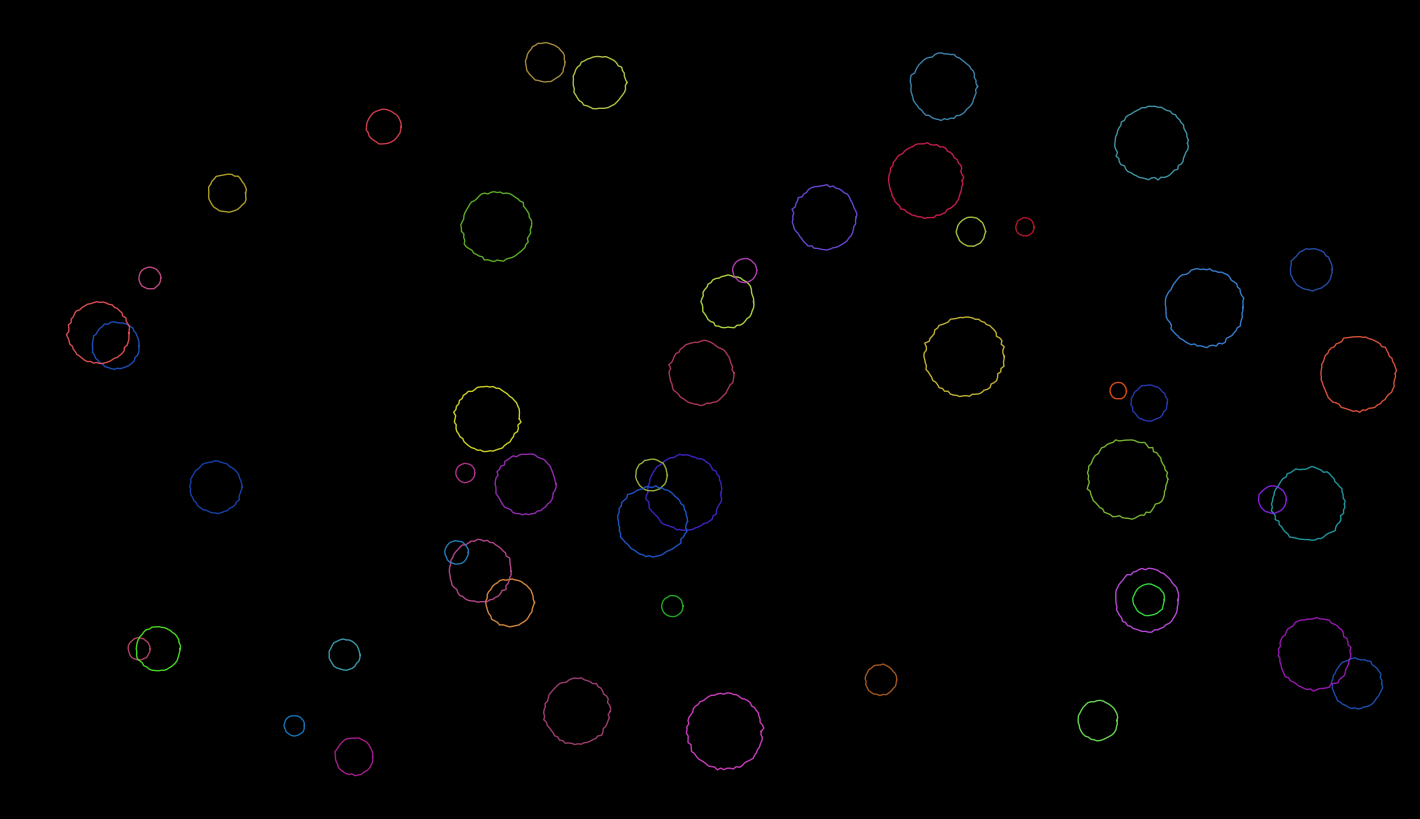
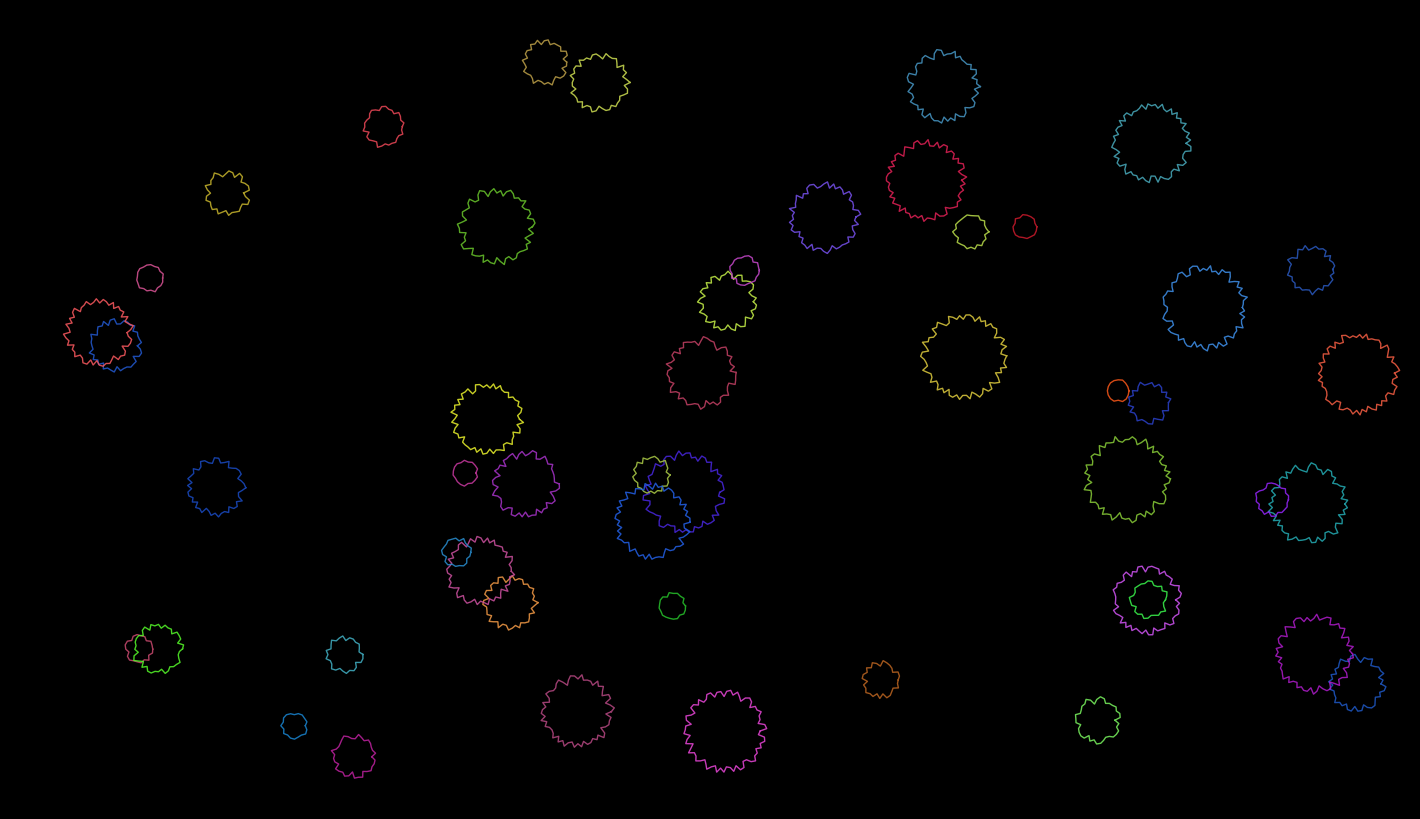
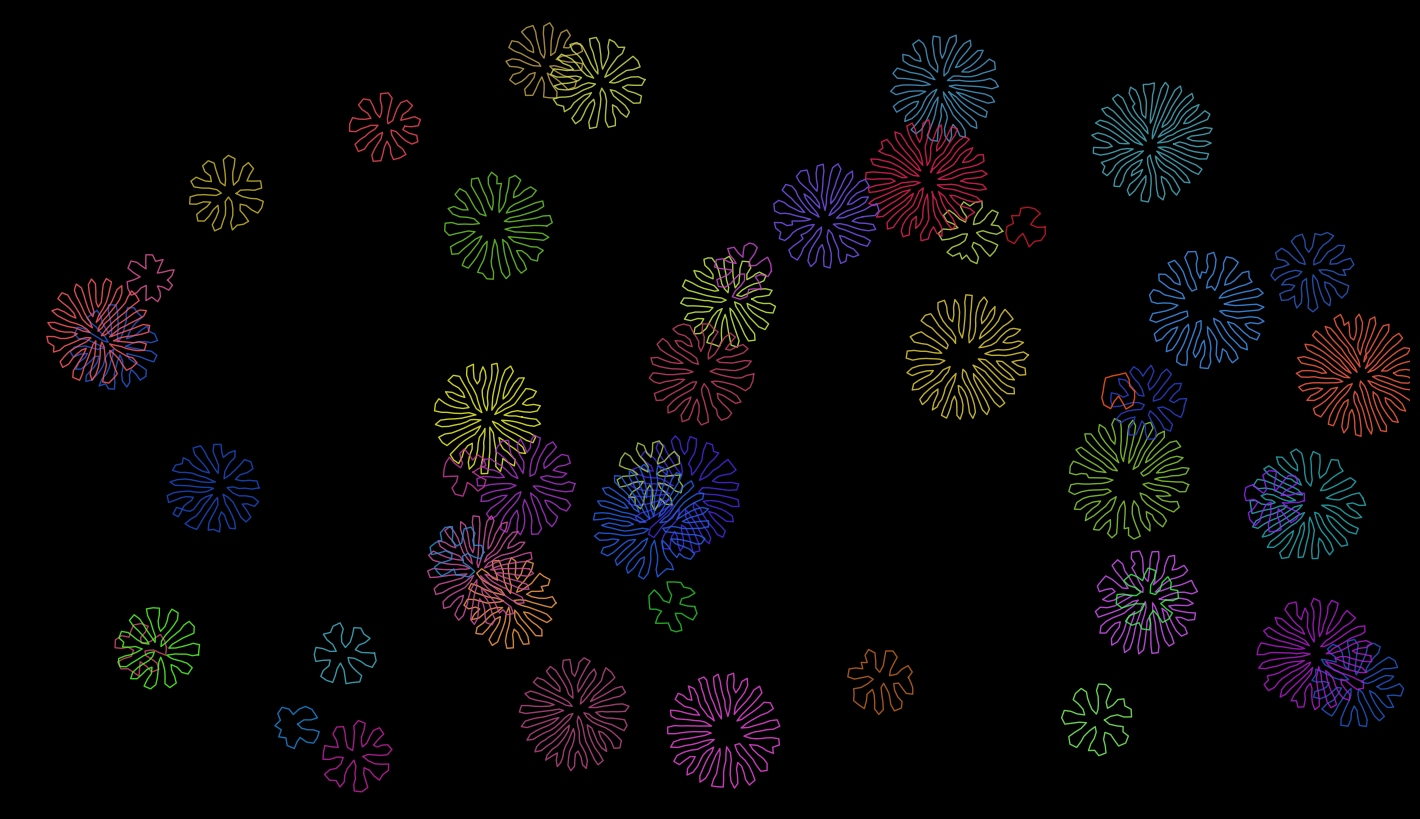
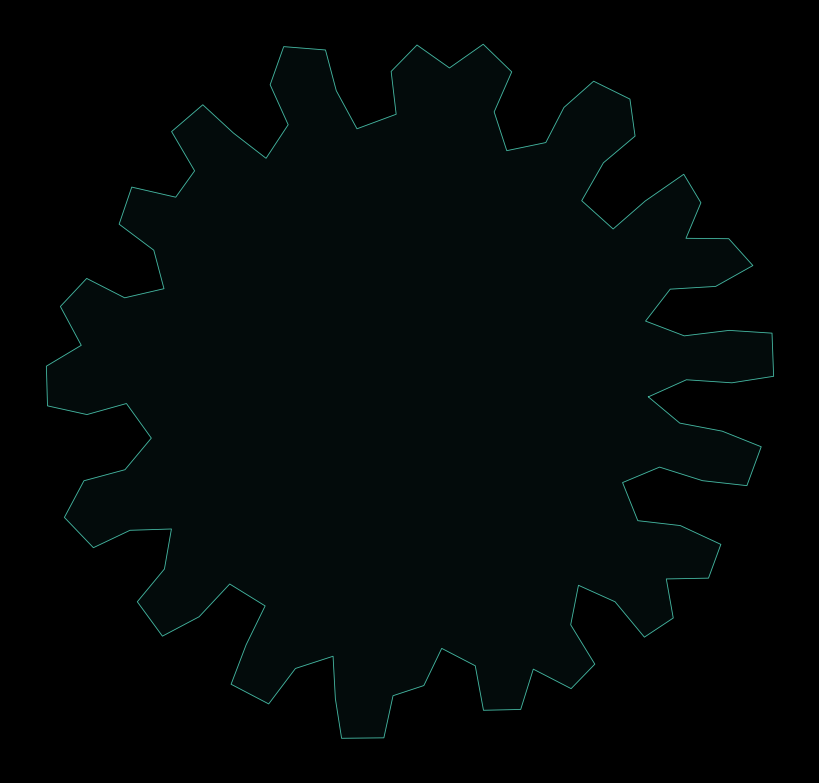

The script that saved these images, in order:
"""
Differential Growth simulation.

Recreates the organic blob/circle outlines seen in the second screenshot of
the "Order From Chaos" video. Nodes on a closed curve repel each other while
staying connected, and new nodes are inserted when segments stretch too far.
This creates organic, undulating shapes that grow over time.

Based on the algorithm by Anders Hoff (Inconvergent) and Nervous System's Floraform.
"""

import numpy as np
import matplotlib.pyplot as plt
from matplotlib.colors import hsv_to_rgb
import os

OUTPUT_DIR = "output"
os.makedirs(OUTPUT_DIR, exist_ok=True)


class DifferentialGrowthCurve:
    """A single closed curve that grows via differential growth."""

    def __init__(self, center, radius, n_points=60, color=None):
        angles = np.linspace(0, 2 * np.pi, n_points, endpoint=False)
        noise = np.random.randn(n_points) * radius * 0.02
        self.points = np.column_stack([
            center[0] + (radius + noise) * np.cos(angles),
            center[1] + (radius + noise) * np.sin(angles),
        ])
        self.color = color if color is not None else hsv_to_rgb(
            [np.random.random(), 0.7, 0.85]
        )

    def step(
        self,
        repulsion_radius=15.0,
        repulsion_strength=0.8,
        attraction_strength=0.1,
        max_edge_len=10.0,
        damping=0.5,
    ):
        n = len(self.points)
        forces = np.zeros_like(self.points)

        # Repulsion between all nearby nodes
        for i in range(n):
            diff = self.points - self.points[i]
            dist = np.linalg.norm(diff, axis=1)
            mask = (dist > 0) & (dist < repulsion_radius)
            if np.any(mask):
                direction = diff[mask] / dist[mask, np.newaxis]
                strength = (repulsion_radius - dist[mask]) / repulsion_radius
                forces[i] -= np.sum(
                    direction * strength[:, np.newaxis] * repulsion_strength, axis=0
                )

        # Attraction to neighbors (keep curve connected)
        for i in range(n):
            prev_idx = (i - 1) % n
            next_idx = (i + 1) % n
            mid = (self.points[prev_idx] + self.points[next_idx]) / 2
            forces[i] += (mid - self.points[i]) * attraction_strength

        # Apply forces with damping
        self.points += forces * damping

        # Insert new nodes where edges are too long
        new_points = []
        for i in range(n):
            new_points.append(self.points[i])
            next_idx = (i + 1) % n
            edge = self.points[next_idx] - self.points[i]
            edge_len = np.linalg.norm(edge)
            if edge_len > max_edge_len:
                mid = (self.points[i] + self.points[next_idx]) / 2
                noise = np.random.randn(2) * 0.5
                new_points.append(mid + noise)

        self.points = np.array(new_points)


def create_scattered_circles(n_circles=40, width=1400, height=800):
    """Create multiple scattered growth curves like in the video screenshot."""
    curves = []
    for _ in range(n_circles):
        cx = np.random.uniform(50, width - 50)
        cy = np.random.uniform(50, height - 50)
        r = np.random.uniform(8, 40)
        n_pts = max(12, int(r * 2))
        color = hsv_to_rgb([np.random.random(), 0.6 + np.random.random() * 0.3, 0.7 + np.random.random() * 0.3])
        curve = DifferentialGrowthCurve(
            center=(cx, cy), radius=r, n_points=n_pts, color=color
        )
        curves.append(curve)
    return curves


def render_curves(curves, width, height, step, style="outline"):
    """Render all curves to an image."""
    fig, ax = plt.subplots(1, 1, figsize=(14, 8), dpi=150)
    fig.patch.set_facecolor("black")
    ax.set_facecolor("black")

    for curve in curves:
        pts = np.vstack([curve.points, curve.points[0]])  # close the curve

        if style == "outline":
            ax.plot(
                pts[:, 0], pts[:, 1],
                color=curve.color, linewidth=1.0, alpha=0.85,
            )
        elif style == "filled":
            from matplotlib.patches import Polygon
            poly = Polygon(
                curve.points, closed=True,
                facecolor=(*curve.color, 0.1),
                edgecolor=curve.color,
                linewidth=0.8,
            )
            ax.add_patch(poly)

    ax.set_xlim(0, width)
    ax.set_ylim(0, height)
    ax.set_axis_off()
    ax.set_aspect("equal")
    plt.tight_layout(pad=0)

    filename = f"{OUTPUT_DIR}/diff_growth_{style}_step{step:04d}.png"
    fig.savefig(filename, bbox_inches="tight", pad_inches=0, facecolor="black")
    plt.close(fig)
    return filename


def render_single_growth(n_steps=200):
    """Grow a single circle from simple to complex - like the video's emergence theme."""
    curve = DifferentialGrowthCurve(
        center=(400, 400), radius=50, n_points=80,
        color=hsv_to_rgb([0.5, 0.7, 0.8])
    )

    for step in range(n_steps):
        curve.step(
            repulsion_radius=12.0,
            repulsion_strength=0.6,
            attraction_strength=0.08,
            max_edge_len=8.0,
            damping=0.4,
        )

    fig, ax = plt.subplots(1, 1, figsize=(8, 8), dpi=150)
    fig.patch.set_facecolor("black")
    ax.set_facecolor("black")

    pts = np.vstack([curve.points, curve.points[0]])
    ax.plot(pts[:, 0], pts[:, 1], color=(0.3, 0.8, 0.7), linewidth=0.6, alpha=0.9)
    ax.fill(pts[:, 0], pts[:, 1], color=(0.1, 0.3, 0.3), alpha=0.15)

    ax.set_axis_off()
    ax.set_aspect("equal")
    plt.tight_layout(pad=0)

    filename = f"{OUTPUT_DIR}/diff_growth_single_organic.png"
    fig.savefig(filename, bbox_inches="tight", pad_inches=0, facecolor="black")
    plt.close(fig)
    print(f"  Saved: {filename}")
    return filename


def main():
    print("=" * 60)
    print("Differential Growth")
    print("Inspired by Max Cooper - Order From Chaos")
    print("=" * 60)

    width, height = 1400, 800

    # Phase 1: Scattered circles (like early video frames)
    print("\nPhase 1: Scattered circle outlines...")
    curves = create_scattered_circles(n_circles=50, width=width, height=height)
    f = render_curves(curves, width, height, step=0, style="outline")
    print(f"  Saved: {f}")

    # Phase 2: Grow them a bit
    print("\nPhase 2: Growing circles (20 steps)...")
    for step in range(20):
        for curve in curves:
            curve.step(
                repulsion_radius=12.0,
                repulsion_strength=0.5,
                attraction_strength=0.1,
                max_edge_len=10.0,
            )
    f = render_curves(curves, width, height, step=20, style="outline")
    print(f"  Saved: {f}")

    # Phase 3: Grow more - organic blobs emerge
    print("\nPhase 3: Further growth (80 steps)...")
    for step in range(60):
        for curve in curves:
            curve.step(
                repulsion_radius=15.0,
                repulsion_strength=0.6,
                attraction_strength=0.08,
                max_edge_len=8.0,
            )
    f = render_curves(curves, width, height, step=80, style="outline")
    print(f"  Saved: {f}")

    # Phase 4: Single organism growth
    print("\nPhase 4: Single organic form growth...")
    render_single_growth(n_steps=250)

    print(f"\nAll outputs saved to {OUTPUT_DIR}/")


if __name__ == "__main__":
    main()
